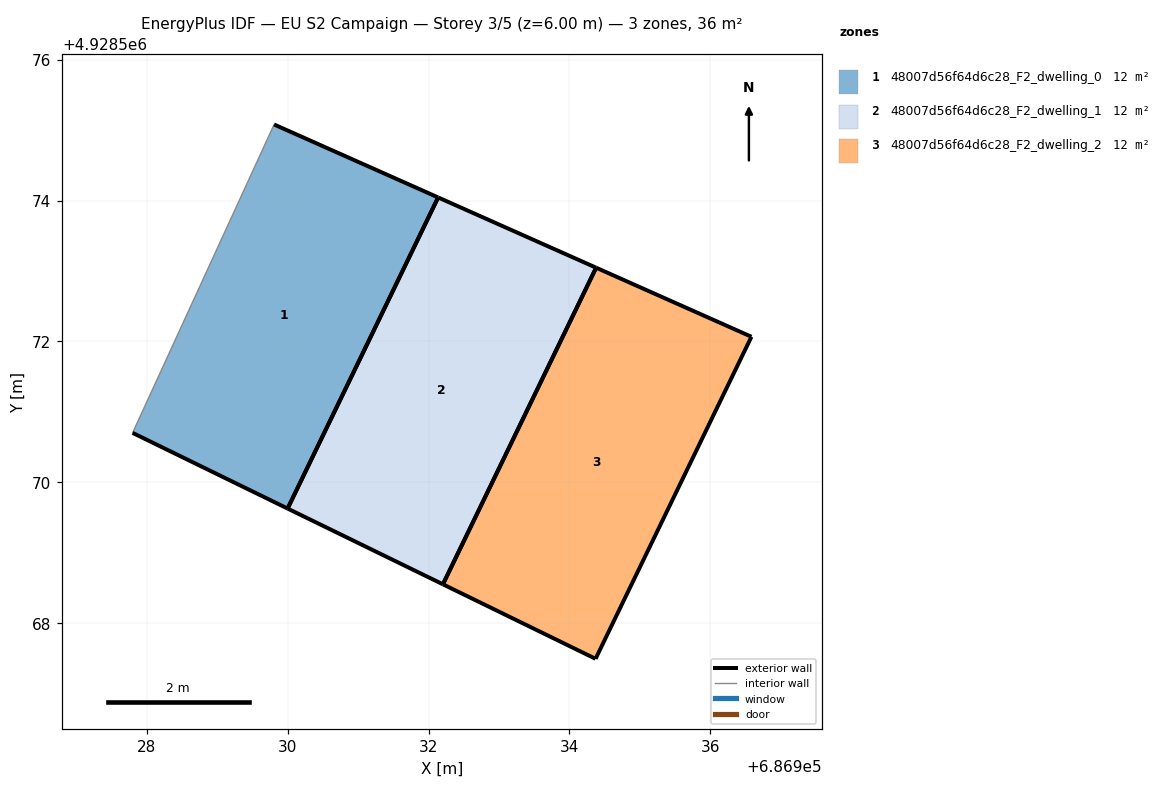
=== STOREY PLAN SPEC (per zone: floor XY polygon, exterior-wall plan segments, windows/doors) ===
zone 1: 48007d56f64d6c28_F2_dwelling_0  (12.2 m²)
  floor: (686930.00, 4928569.63) (686932.14, 4928574.04) (686929.81, 4928575.08) (686927.80, 4928570.70)
  exterior wall: (686930.00, 4928569.63) – (686927.80, 4928570.70)  [2.5 m]
  exterior wall: (686929.81, 4928575.08) – (686932.14, 4928574.04)  [2.5 m]
  exterior wall: (686932.14, 4928574.04) – (686930.00, 4928569.63)  [4.9 m]
  interior walls: 1
zone 2: 48007d56f64d6c28_F2_dwelling_1  (12.2 m²)
  floor: (686932.20, 4928568.55) (686934.38, 4928573.05) (686932.14, 4928574.04) (686930.00, 4928569.63)
  exterior wall: (686932.20, 4928568.55) – (686930.00, 4928569.63)  [2.5 m]
  exterior wall: (686932.14, 4928574.04) – (686934.38, 4928573.05)  [2.5 m]
  exterior wall: (686930.00, 4928569.63) – (686932.14, 4928574.04)  [4.9 m]
  exterior wall: (686934.38, 4928573.05) – (686932.20, 4928568.55)  [5.0 m]
zone 3: 48007d56f64d6c28_F2_dwelling_2  (12.2 m²)
  floor: (686934.37, 4928567.49) (686936.59, 4928572.07) (686934.38, 4928573.05) (686932.20, 4928568.55)
  exterior wall: (686936.59, 4928572.07) – (686934.37, 4928567.49)  [5.1 m]
  exterior wall: (686934.37, 4928567.49) – (686932.20, 4928568.55)  [2.4 m]
  exterior wall: (686934.38, 4928573.05) – (686936.59, 4928572.07)  [2.4 m]
  exterior wall: (686932.20, 4928568.55) – (686934.38, 4928573.05)  [5.0 m]

=== DERIVED (storey summary) ===
Building: EU S2 Campaign
Storey: 3 of 5  (floor level z = 6.00 m)
Storey gross floor area: 36.5 m²
Zones on this storey: 3
  - 48007d56f64d6c28_F2_dwelling_0: floor 12.2 m²; exterior wall 9.9 m (29.7 m²); WWR 0.0%
  - 48007d56f64d6c28_F2_dwelling_1: floor 12.2 m²; exterior wall 14.8 m (44.4 m²); WWR 0.0%
  - 48007d56f64d6c28_F2_dwelling_2: floor 12.2 m²; exterior wall 14.9 m (44.7 m²); WWR 0.0%
Zone adjacency: (none detected)